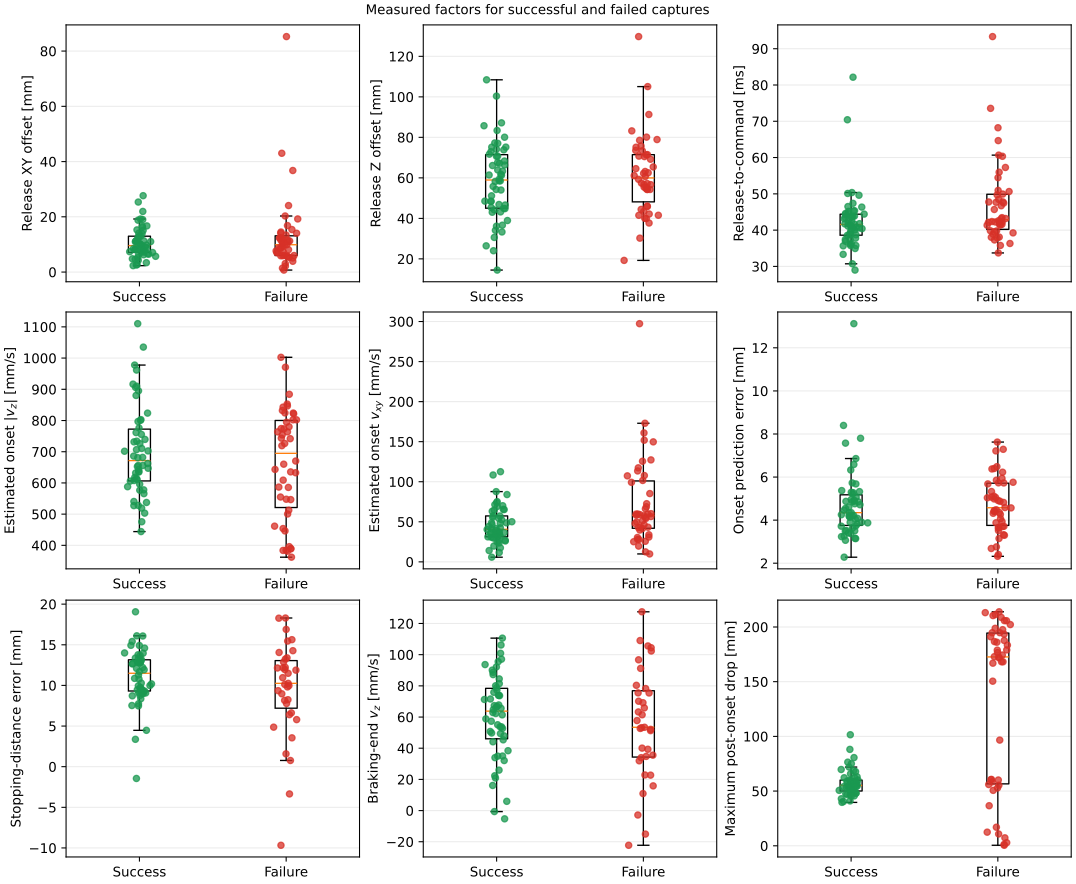

The file beside this chart, header and first rows:
metric, success_n, success_median, success_q1, success_q3, failure_n, failure_median, failure_q1, failure_q3, cliffs_delta_success_minus_failure
release_xy_offset_mm, 54, 9.572, 7.112, 12.99, 46, 9.895, 6.009, 13.14, -0.004026
release_dz_mm, 54, 58.96, 45.03, 71.45, 46, 59.98, 48.14, 71.45, -0.05314
release_to_field_ms, 54, 41.56, 38.6, 44.38, 46, 42.88, 40.21, 49.89, -0.2842
capture_state_abs_vz_mm_s, 54, 671.6, 606.4, 772.4, 46, 694.7, 521.2, 800.2, 0.06844
capture_state_vxy_mm_s, 54, 40.71, 31.27, 57.38, 46, 57.91, 41.95, 101, -0.3237
prediction_error_3d_mm, 54, 4.346, 3.754, 5.176, 46, 4.576, 3.756, 5.715, -0.08776
stopping_distance_error_mm, 54, 11.49, 9.31, 13.15, 35, 10.26, 7.2, 13.05, 0.1323
braking_end_vz_mm_s, 54, 63.79, 46.02, 78.42, 35, 53.43, 34.34, 76.89, 0.09101
maximum_drop_from_onset_mm, 54, 55.14, 50.11, 60.04, 46, 172.7, 56.62, 194.4, -0.5024
